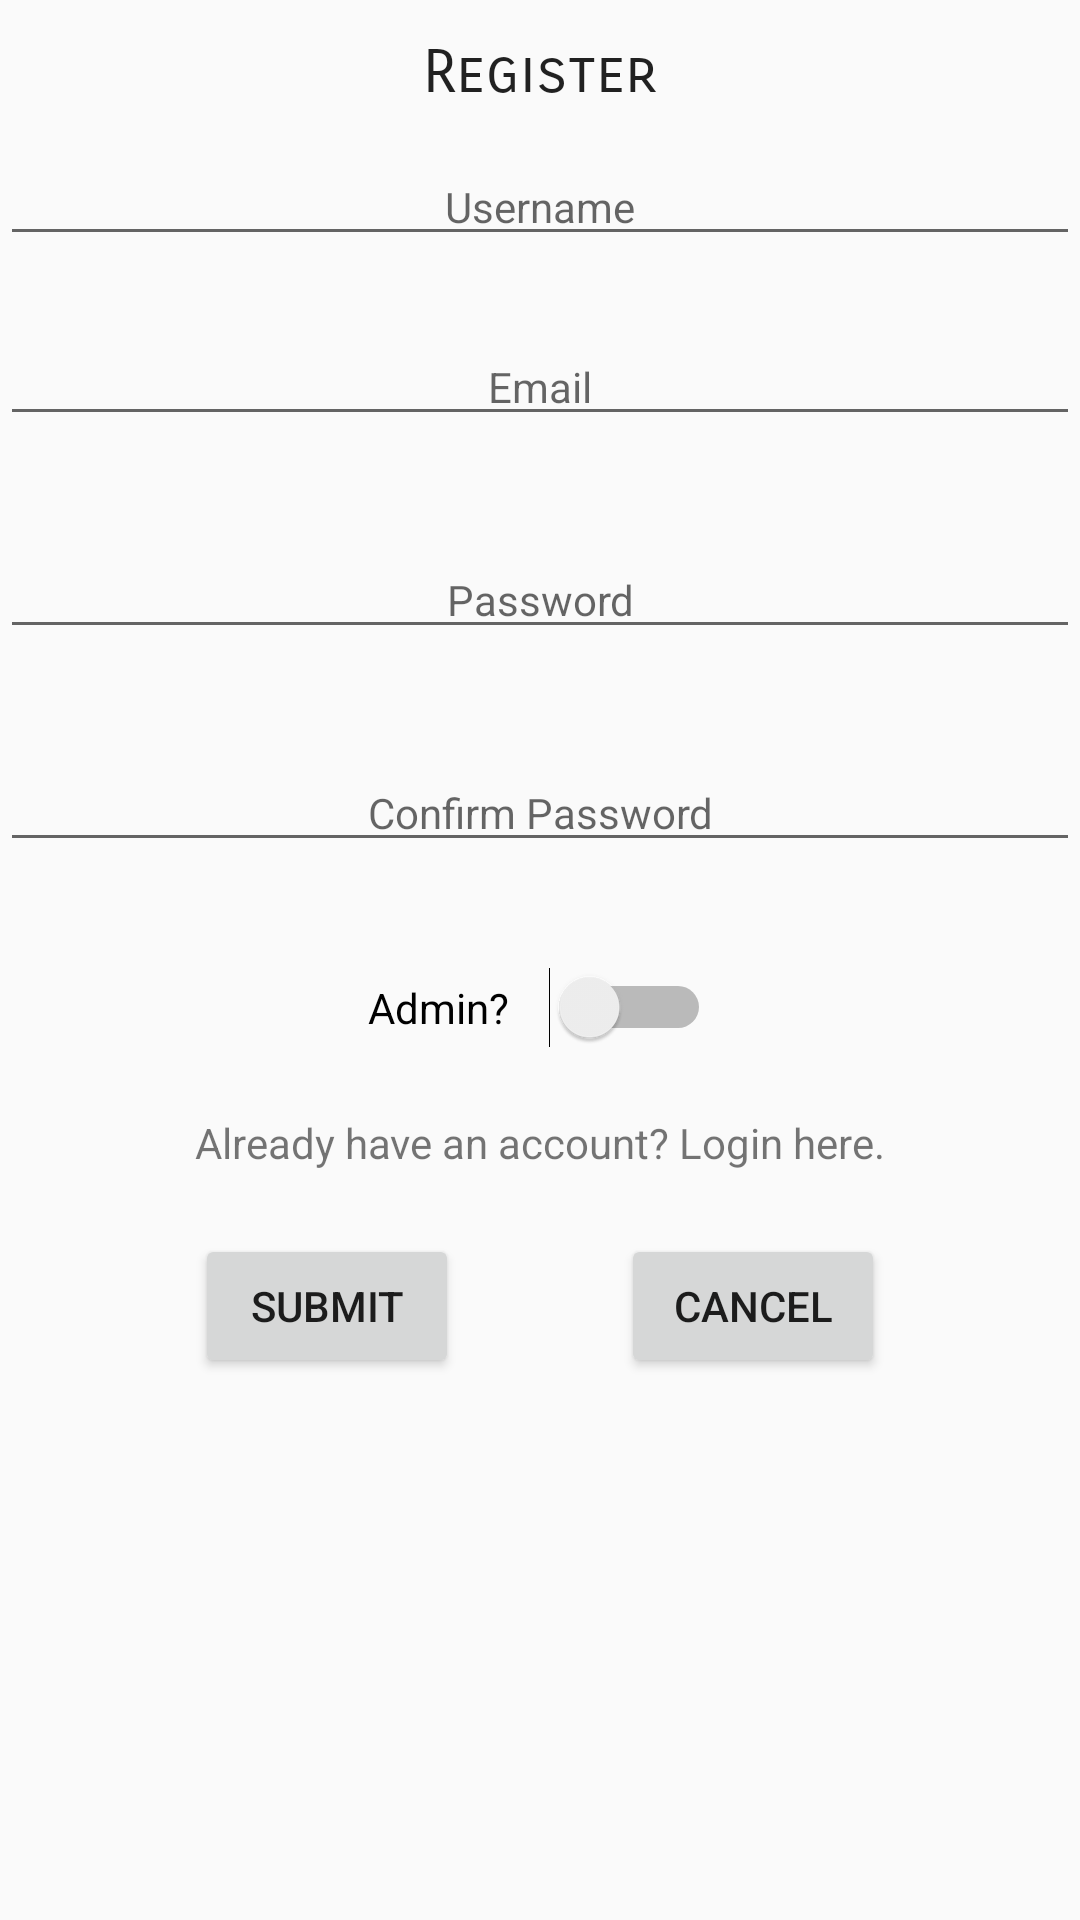

Reconstruct the res/layout file that produces this screen, plus the resources it refers to.
<!-- AndroidManifest.xml: application theme AppTheme -->
<!-- res/layout/activity_registration.xml -->
<?xml version="1.0" encoding="utf-8"?>
<RelativeLayout xmlns:android="http://schemas.android.com/apk/res/android"
                xmlns:tools="http://schemas.android.com/tools"
                android:layout_width="match_parent"
                android:layout_height="match_parent"
                tools:context="com.example.mcw0805.wheres_my_stuff.Controller.RegistrationActivity">

    <TextView
        android:id="@+id/textView"
        android:layout_width="wrap_content"
        android:layout_height="wrap_content"
        android:layout_alignParentTop="true"
        android:layout_centerHorizontal="true"
        android:layout_marginTop="12dp"
        android:fontFamily="sans-serif-smallcaps"
        android:text="Register"
        android:textAppearance="@style/TextAppearance.AppCompat.Title"
        tools:layout_editor_absoluteX="162dp"
        tools:layout_editor_absoluteY="16dp" />

    <EditText
        android:id="@+id/registrationName"
        android:layout_width="match_parent"
        android:layout_height="wrap_content"
        android:layout_alignParentStart="true"
        android:layout_below="@+id/textView"
        android:layout_marginTop="13dp"
        android:ems="10"
        android:hint="Username"
        android:textAlignment="center"
        android:textAppearance="@style/TextAppearance.AppCompat.Body1" />

    <EditText
        android:id="@+id/registrationEmail"
        android:layout_width="match_parent"
        android:layout_height="wrap_content"
        android:layout_alignParentStart="true"
        android:layout_below="@+id/registrationName"
        android:layout_marginTop="24dp"
        android:hint="Email"
        android:textAlignment="center"
        android:textAppearance="@style/TextAppearance.AppCompat.Body1"
        android:textSize="14sp" />

    <EditText
        android:id="@+id/registrationPassword"
        android:layout_width="match_parent"
        android:layout_height="wrap_content"
        android:layout_alignParentStart="true"
        android:layout_below="@+id/registrationEmail"
        android:layout_marginTop="35dp"
        android:hint="Password"
        android:inputType="textPassword"
        android:textAlignment="center"
        android:textAppearance="@style/TextAppearance.AppCompat.Body1" />

    <EditText
        android:id="@+id/registrationConfirm"
        android:layout_width="match_parent"
        android:layout_height="wrap_content"
        android:layout_alignParentStart="true"
        android:layout_below="@+id/registrationPassword"
        android:layout_marginTop="35dp"
        android:hint="Confirm Password"
        android:inputType="textPassword"
        android:textAlignment="center"
        android:textAppearance="@style/TextAppearance.AppCompat.Body1" />

    <Switch
        android:id="@+id/registrationAdmin"
        android:layout_width="wrap_content"
        android:layout_height="wrap_content"
        android:layout_below="@+id/registrationConfirm"
        android:layout_centerHorizontal="true"
        android:layout_marginTop="35dp"
        android:text="Admin?    " />

    <Button
        android:id="@+id/registrationCancel"
        android:layout_width="wrap_content"
        android:layout_height="wrap_content"
        android:layout_alignEnd="@+id/register_to_login"
        android:layout_below="@+id/register_to_login"
        android:layout_marginTop="21dp"
        android:text="Cancel" />

    <Button
        android:id="@+id/registrationSubmit"
        android:layout_width="wrap_content"
        android:layout_height="wrap_content"
        android:layout_alignBaseline="@+id/registrationCancel"
        android:layout_alignBottom="@+id/registrationCancel"
        android:layout_alignStart="@+id/register_to_login"
        android:text="Submit" />

    <TextView
        android:id="@+id/register_to_login"
        android:layout_width="wrap_content"
        android:layout_height="wrap_content"
        android:layout_below="@+id/registrationAdmin"
        android:layout_centerHorizontal="true"
        android:layout_marginTop="22dp"
        android:text="Already have an account? Login here." />


</RelativeLayout>
<!-- resources referenced by this layout -->
<resources>
  <style name="AppTheme" parent="Theme.AppCompat.Light.DarkActionBar">
          
          <item name="colorPrimary">@color/colorPrimary</item>
          <item name="colorPrimaryDark">@color/colorPrimaryDark</item>
          <item name="colorAccent">@color/colorAccent</item>&gt;
      </style>
  <color name="colorPrimary">#3EA99F</color>
  <color name="colorPrimaryDark">#307D7E</color>
  <color name="colorAccent">#000000</color>
</resources>
